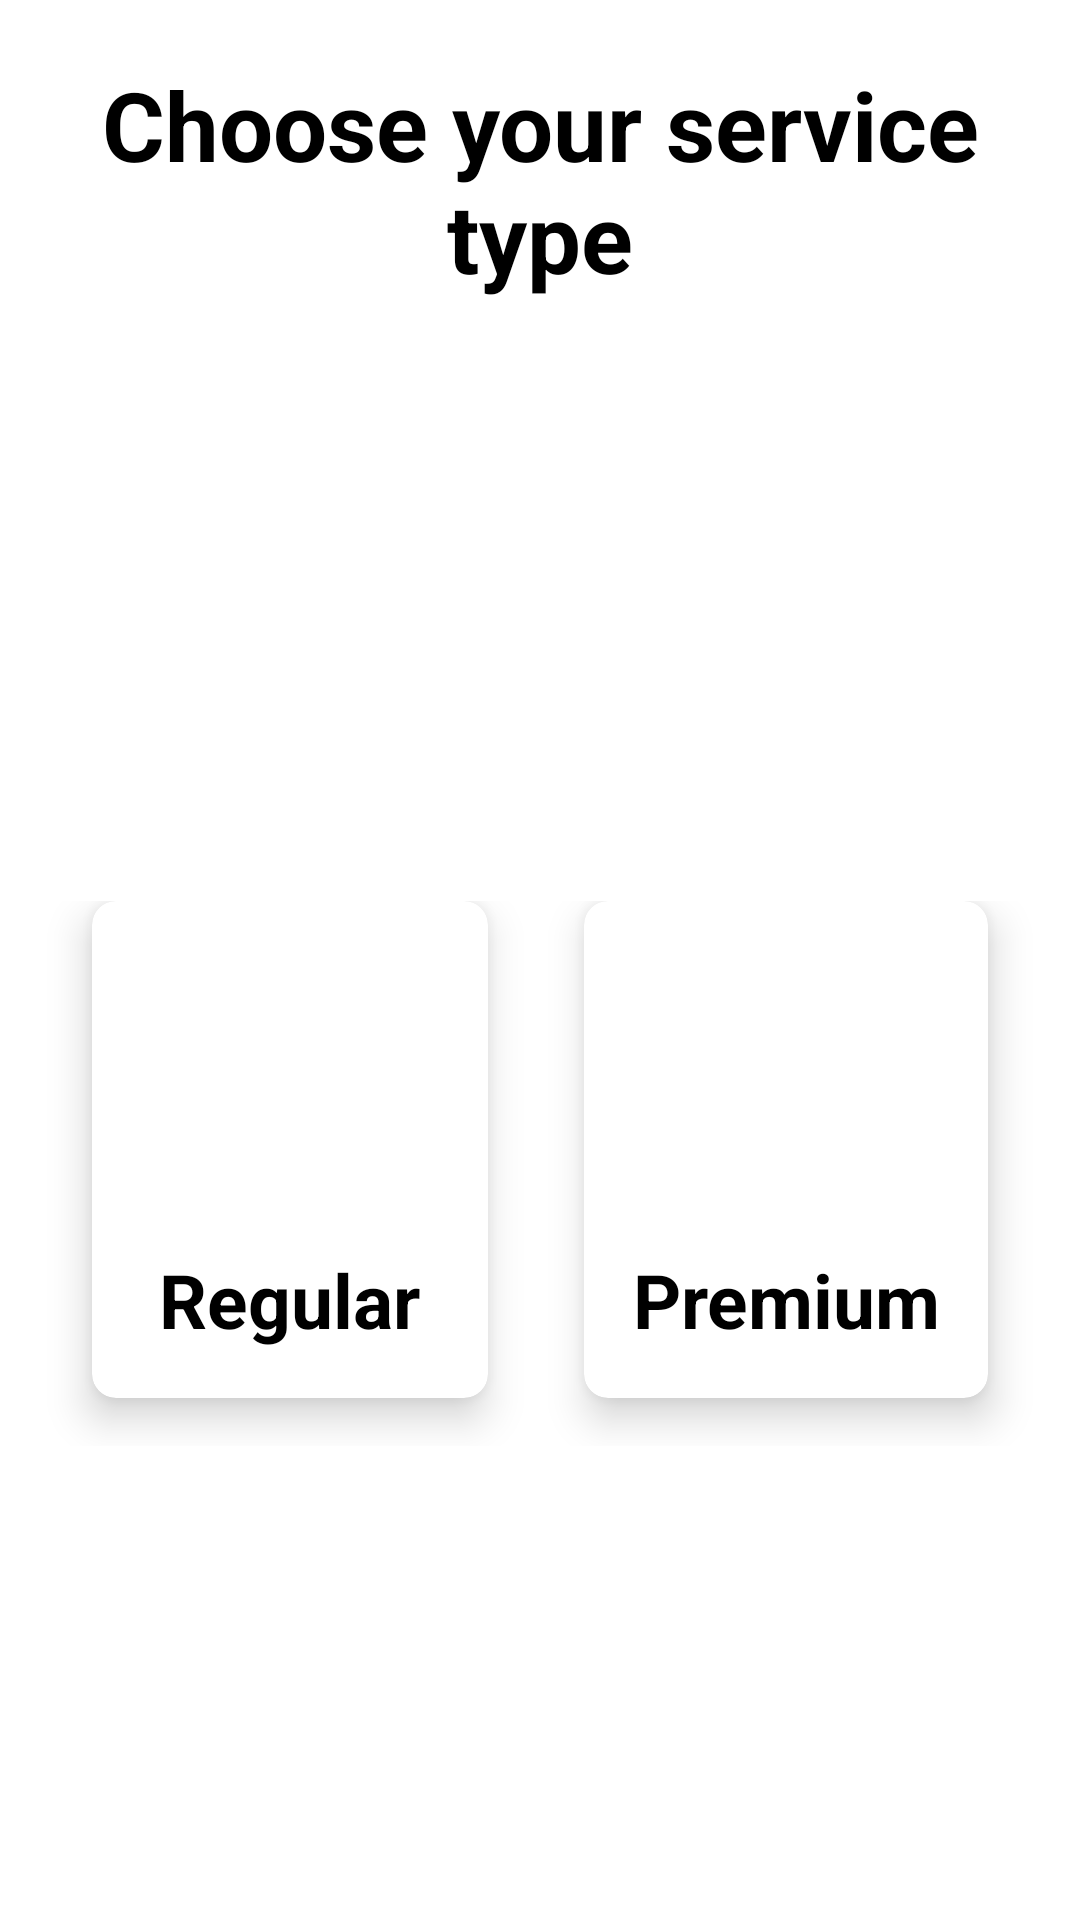

Produce the Android XML layout that renders to this screen, including the resource entries it uses.
<!-- AndroidManifest.xml: application theme Theme.BookMyCar -->
<!-- res/layout/activity_service.xml -->
<?xml version="1.0" encoding="utf-8"?>
<LinearLayout xmlns:android="http://schemas.android.com/apk/res/android"
    xmlns:app="http://schemas.android.com/apk/res-auto"
    xmlns:tools="http://schemas.android.com/tools"
    android:layout_width="match_parent"
    android:layout_height="match_parent"
    android:orientation="vertical"
    android:background="@color/white"
    tools:context=".ServiceActivity">

    <TextView
        android:layout_width="match_parent"
        android:layout_height="wrap_content"
        android:layout_marginTop="20dp"
        android:text="Choose your service type"
        android:textColor="@color/black"
        android:textStyle="bold"
        android:textAlignment="center"
        android:textSize="32dp"
        />

    <LinearLayout
        android:layout_width="wrap_content"
        android:layout_height="wrap_content"
        android:orientation="horizontal"
        android:layout_marginTop="200dp"
        android:layout_gravity="center_horizontal"
        >

        <androidx.cardview.widget.CardView
            android:id="@+id/regular"
            android:background="@color/white"
            android:layout_width="wrap_content"
            android:layout_height="wrap_content"
            android:foreground="?attr/selectableItemBackground"
            app:cardElevation="8dp"
            app:cardCornerRadius="8dp"
            android:clickable="true"
            android:layout_columnWeight = "1"
            android:layout_rowWeight = "1"
            android:layout_marginBottom="16dp"
            android:layout_marginLeft="16dp"
            android:layout_marginRight="16dp">


            <LinearLayout
                android:layout_width="wrap_content"
                android:layout_height="wrap_content"
                android:orientation="vertical"
                android:layout_gravity="center_vertical|center_horizontal"
                android:layout_margin="16dp"
                >

                <ImageView
                    android:layout_width="100dp"
                    android:layout_height="100dp"
                    android:layout_gravity="center_horizontal"
                    android:src="@drawable/regular"/>

                <TextView
                    android:layout_width="wrap_content"
                    android:layout_height="wrap_content"
                    android:textAlignment="center"
                    android:text="Regular"
                    android:textSize="25sp"
                    android:textStyle="bold"
                    android:textColor="@color/black"
                    android:layout_gravity="center_horizontal"/>


            </LinearLayout>

        </androidx.cardview.widget.CardView>


        <androidx.cardview.widget.CardView
            android:id="@+id/premium"
            android:layout_width="wrap_content"
            android:layout_height="wrap_content"
            app:cardElevation="8dp"
            android:background="@color/white"
            app:cardCornerRadius="8dp"
            android:foreground="?attr/selectableItemBackground"
            android:clickable="true"
            android:layout_columnWeight = "1"
            android:layout_rowWeight = "1"
            android:layout_marginBottom="16dp"
            android:layout_marginLeft="16dp"
            android:layout_marginRight="16dp">


            <LinearLayout
                android:layout_width="wrap_content"
                android:layout_height="wrap_content"
                android:orientation="vertical"
                android:layout_gravity="center_vertical|center_horizontal"
                android:layout_margin="16dp"
                >

                <ImageView
                    android:layout_width="100dp"
                    android:layout_height="100dp"
                    android:layout_gravity="center_horizontal"
                    android:src="@drawable/premium"/>

                <TextView
                    android:layout_width="wrap_content"
                    android:layout_height="wrap_content"
                    android:textAlignment="center"
                    android:text="Premium"
                    android:textSize="25sp"
                    android:textStyle="bold"
                    android:textColor="@color/black"
                    android:layout_gravity="center_horizontal"/>


            </LinearLayout>

        </androidx.cardview.widget.CardView>



    </LinearLayout>


</LinearLayout>
<!-- resources referenced by this layout -->
<resources>
  <style name="Theme.BookMyCar" parent="Base.Theme.BookMyCar" />
  <style name="Base.Theme.BookMyCar" parent="Theme.Material3.DayNight.NoActionBar">
          
          
          <item name="colorPrimary">#000000</item>
          <item name="colorPrimaryVariant">#000000</item>
          <item name="colorOnPrimary">#FFFFFF</item>
          
          <item name="colorSecondary">@color/teal_200</item>
          <item name="colorSecondaryVariant">@color/teal_700</item>
          <item name="colorOnSecondary">@color/white</item>
      </style>
  <!-- not gathered from this repository: default colours our renderer supplied (Android Studio template values) -->
  <color name="teal_200">#FF03DAC5</color>
  <color name="teal_700">#FF018786</color>
  <color name="black">#FF000000</color>
  <color name="white">#FFFFFFFF</color>
</resources>
